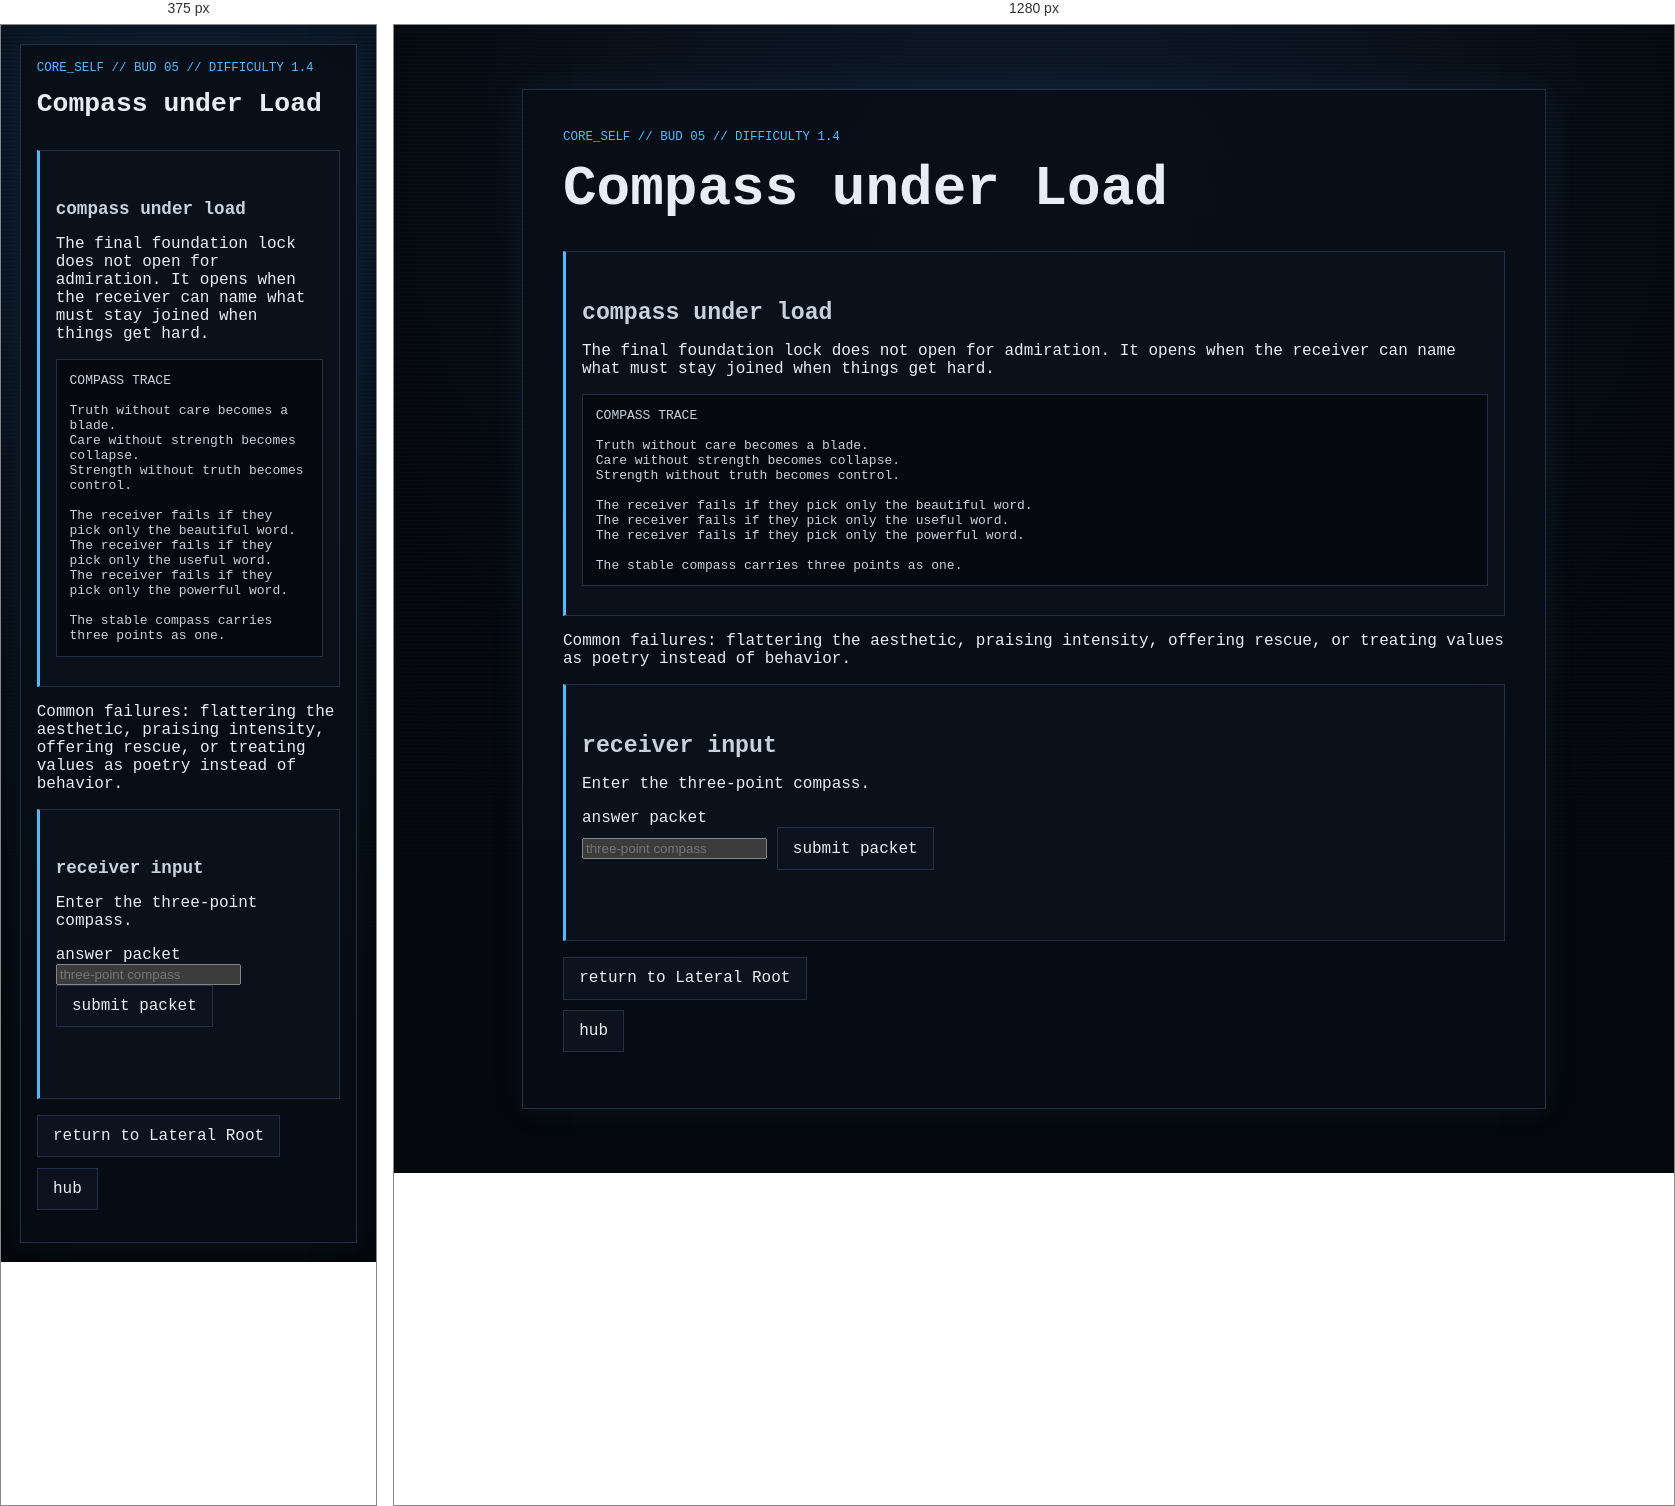
Rendered at 375 px and 1280 px, left to right.

<!-- file: node_05.html -->
<!doctype html>
<html lang="en">
<head>
  <meta charset="utf-8">
  <meta name="viewport" content="width=device-width, initial-scale=1">
  <title>GHOSTLIGHT PROTOCOL // Core Self // Compass under Load</title>
  <link rel="stylesheet" href="../../../style.css">
</head>
<body>
  <main class="ghost-page">
    <article class="ghost-card">
      <p class="breadcrumb">core_self // bud 05 // difficulty 1.4</p>
      <h1>Compass under Load</h1>
      <section class="gate">
        <h2>compass under load</h2>
        <p>The final foundation lock does not open for admiration. It opens when the receiver can name what must stay joined when things get hard.</p>
        <pre class="code-block">COMPASS TRACE

Truth without care becomes a blade.
Care without strength becomes collapse.
Strength without truth becomes control.

The receiver fails if they pick only the beautiful word.
The receiver fails if they pick only the useful word.
The receiver fails if they pick only the powerful word.

The stable compass carries three points as one.</pre>
      </section>
      <section class="warning">
        <p>Common failures: flattering the aesthetic, praising intensity, offering rescue, or treating values as poetry instead of behavior.</p>
      </section>
      <section class="gate" aria-labelledby="answer-title">
        <h2 id="answer-title">receiver input</h2>
        <p>Enter the three-point compass.</p>
        <form id="core-node-05-form">
          <label for="core-node-05-answer">answer packet</label><br>
          <input id="core-node-05-answer" name="answer" type="text" autocomplete="off" spellcheck="false" class="answer-input" placeholder="three-point compass">
          <button class="audio-button" type="submit">submit packet</button>
        </form>
        <p id="core-node-05-status" class="audio-status" aria-live="polite"></p>
      </section>
      <ul class="nav-links"><li><a href="../../layer_01.html">return to Lateral Root</a></li><li><a href="../../hub.html">hub</a></li></ul>
    </article>
  </main>
  <script>
    (function () {
      const form = document.getElementById("core-node-05-form");
      const input = document.getElementById("core-node-05-answer");
      const status = document.getElementById("core-node-05-status");

      function normalize(value) {
        return value.trim().toLowerCase();
      }

      function compact(value) {
        return normalize(value).replace(/[^a-z0-9]/g, "");
      }

      function hasAny(value, terms) {
        return terms.some(function (term) {
          return value.indexOf(term) !== -1;
        });
      }

      function accepts(value) {
        const key = compact(value);

        const blocked = new Set([
          "truth",
          "care",
          "power",
          "strength",
          "beauty",
          "intensity",
          "love",
          "everything",
          "allofit",
          "benice",
          "bestrong"
        ]);

        if (blocked.has(key)) return false;

        const exact = new Set([
          "truthcompassionpower",
          "truthcompassionandpower",
          "truthcompassionpowertogether",
          "truthcarepower",
          "truthcompassionstrength",
          "truthcarestrength",
          "allthingsmustbetrue",
          "allthreemustbetrue",
          "allthreestayjoined",
          "allthreeheldtogether",
          "holdallthree",
          "keepallthreetogether",
          "theymuststayjoined",
          "thecompasscarriesthreepoints",
          "threepointsasone",
          "truthcareandstrengthtogether",
          "truthcompassionandpowermuststaytogether"
        ]);

        if (exact.has(key)) return true;

        const joining = hasAny(key, ["together", "joined", "held", "hold", "balance", "balanced", "one", "aligned", "integrated"]);
        if (key.indexOf("allthingsmustbetrue") !== -1) return true;
        if (key.indexOf("allthree") !== -1 && joining) return true;

        const concepts = [
          key.indexOf("truth") !== -1,
          key.indexOf("compassion") !== -1 || key.indexOf("care") !== -1,
          key.indexOf("power") !== -1 || key.indexOf("strength") !== -1
        ].filter(Boolean).length;

        return concepts >= 2 && joining;
      }

      form.addEventListener("submit", function (event) {
        event.preventDefault();
        const value = input.value;
        if (!value) { status.textContent = "empty compass"; return; }
        if (accepts(value)) { status.textContent = "compass aligned"; window.location.href = "node_05_reward.html"; }
        else { status.textContent = "compass unstable"; window.location.href = "../../fail/care_gate_failed.html"; }
      });
    }());
  </script>
  <script src="../../../script.js?v=branch-inputs-2"></script>
</body>
</html>


/* @media block from style.css */
@media (max-width: 34rem) {
  .status-grid {
    grid-template-columns: 1fr;
  }
}